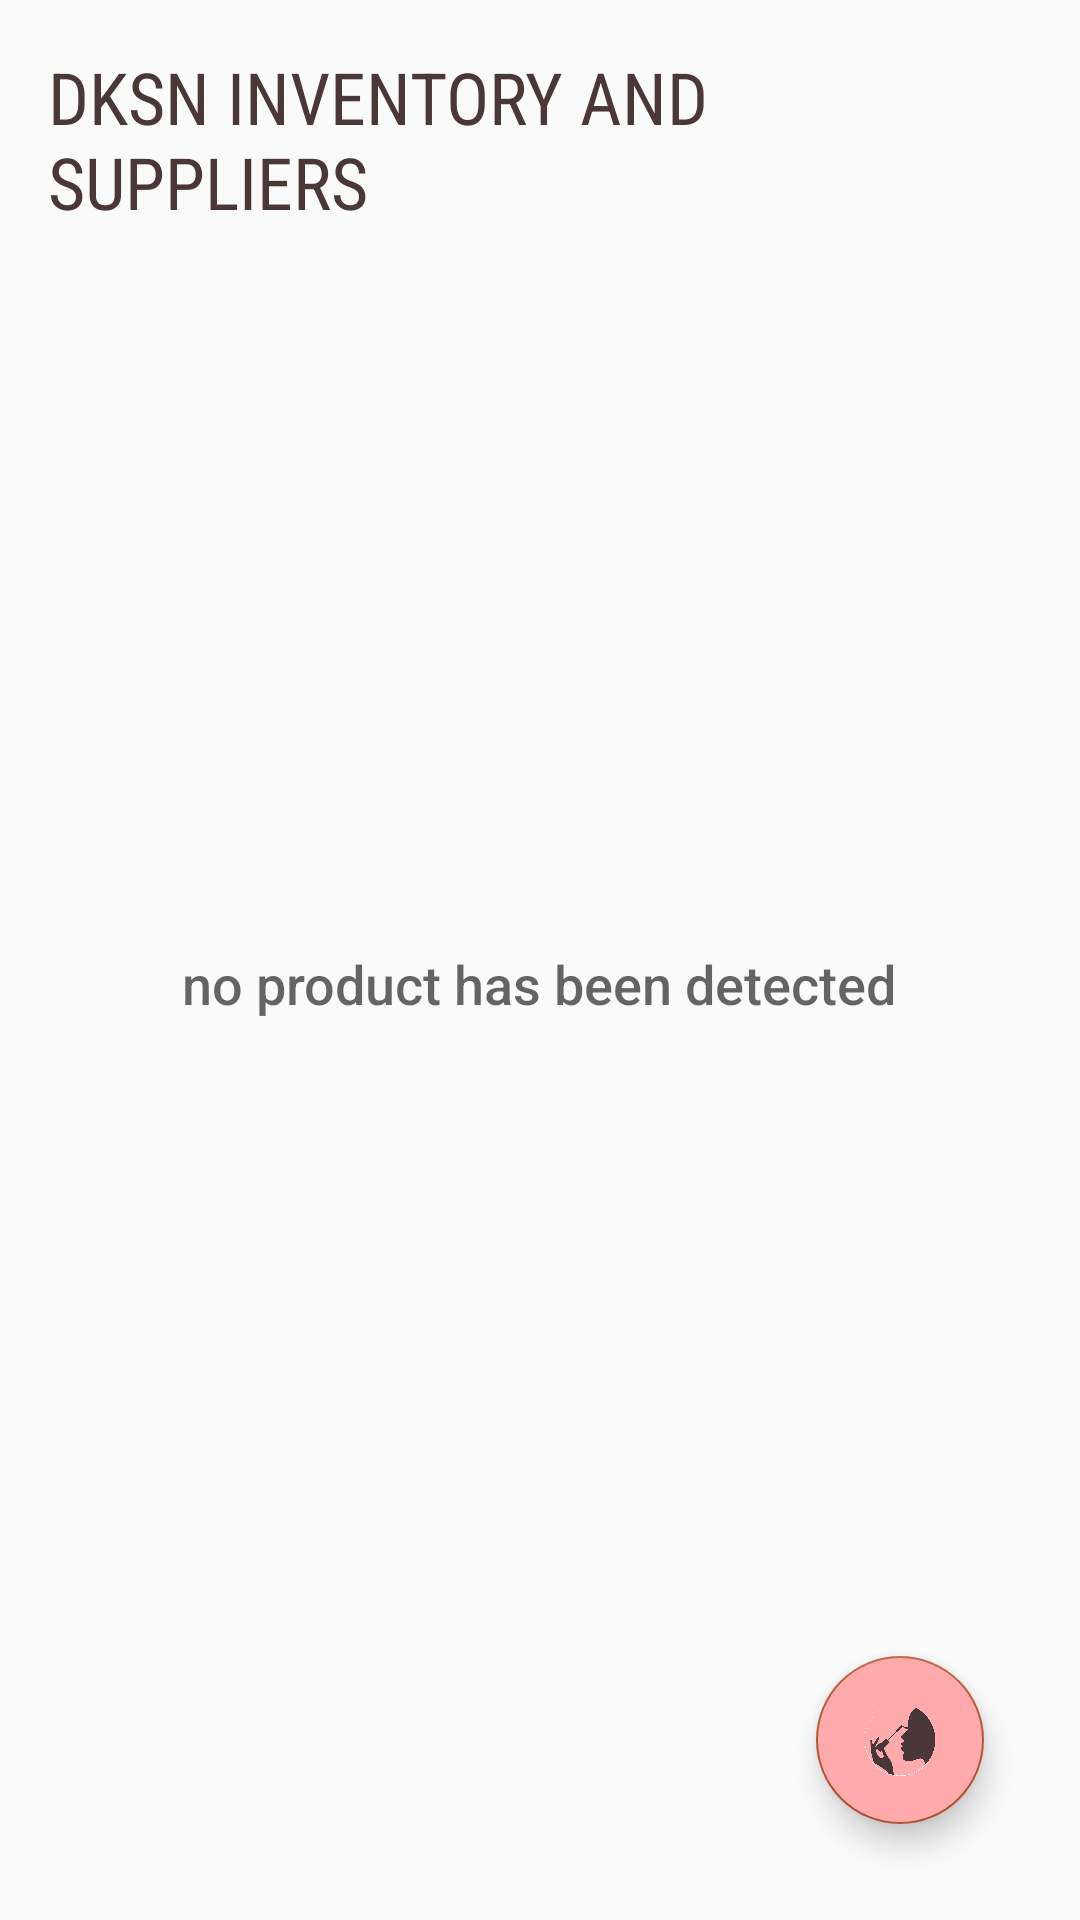

Layout XML and referenced resources for this Android screen:
<!-- AndroidManifest.xml: application theme AppTheme -->
<!-- res/layout/activity_main.xml -->
<?xml version="1.0" encoding="utf-8"?>
<RelativeLayout xmlns:android="http://schemas.android.com/apk/res/android"
    xmlns:app="http://schemas.android.com/apk/res-auto"
    xmlns:tools="http://schemas.android.com/tools"
    android:layout_width="match_parent"
    android:layout_height="match_parent"
    android:padding="16dp"
    tools:context="com.example.android.inventoryapp.MainActivity">

    <LinearLayout
        android:layout_width="match_parent"
        android:layout_height="wrap_content"
        android:orientation="vertical">

        <TextView
            android:layout_width="wrap_content"
            android:layout_height="wrap_content"
            android:layout_gravity="center"
            android:fontFamily="sans-serif-condensed"
            android:text="@string/inventory_header"
            android:textAllCaps="true"
            android:textColor="@color/mainPageColour"
            android:textSize="24sp" />

        <TextView
            android:id="@+id/text_display"
            android:layout_width="match_parent"
            android:layout_height="match_parent"
            android:text="" />

        <ListView
            android:id="@+id/list_view_prod"
            android:layout_width="match_parent"
            android:layout_height="match_parent" />

    </LinearLayout>

    
    <RelativeLayout
        android:id="@+id/empty_view"
        android:layout_width="wrap_content"
        android:layout_height="wrap_content"
        android:layout_centerInParent="true">

        <TextView
            android:id="@+id/empty_title_text"
            android:layout_width="wrap_content"
            android:layout_height="wrap_content"
            android:layout_centerHorizontal="true"
            android:fontFamily="sans-serif-medium"
            android:paddingTop="16dp"
            android:text="no product has been detected"
            android:textAppearance="?android:textAppearanceMedium" />

    </RelativeLayout>

    <android.support.design.widget.FloatingActionButton
        android:id="@+id/fab"
        android:layout_width="wrap_content"
        android:layout_height="wrap_content"
        android:layout_alignParentBottom="true"
        android:layout_alignParentRight="true"
        android:layout_margin="16dp"
        android:backgroundTint="#FFABAD"
        android:scaleType="centerCrop"
        android:src="@drawable/fab_button"
        app:fabSize="normal" />

</RelativeLayout>
<!-- resources referenced by this layout -->
<resources>
  <color name="mainPageColour">#4A3838</color>
  <!-- drawable fab_button: png bitmap (drawable, 224987 bytes) -->
  <string name="inventory_header">DKSN Inventory and Suppliers</string>
  <style name="AppTheme" parent="Theme.AppCompat.Light.DarkActionBar">
          
          <item name="colorPrimary">@color/colorPrimary</item>
          <item name="colorPrimaryDark">@color/colorPrimaryDark</item>
          <item name="colorAccent">@color/colorAccent</item>
      </style>
  <color name="colorPrimary">#bd3600</color>
  <color name="colorPrimaryDark"> #a12e00</color>
  <color name="colorAccent">#b85734</color>
</resources>
